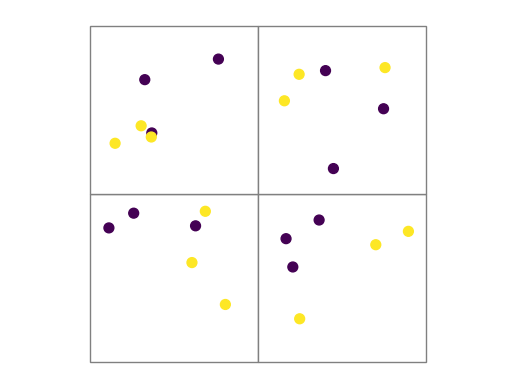

Write Python code to recreate this figure.
import numpy as np
import matplotlib.pyplot as plt
import random
import matplotlib as mpl

###############################################################################
# choose testcase to run
# tests 5 & 6 are not shown in the Appendix but can be used to test 
# your own entropies in a 2x2 (test 5) or a 3x3 (test 6) grid
###############################################################################

test = 1

###############################################################################
# We fill the cells by hand through matrix njc, 
# where rows represent different compositions
###############################################################################

if test==1: # left of board
   ncolor=2
   ncell=4
   njc=np.zeros((ncolor,ncell),dtype=np.int16)
   njc[0,:]= [3,3,3,3]
   njc[1,:]= [3,3,3,3]

if test==2:
   ncolor=2
   ncell=4
   njc=np.zeros((ncolor,ncell),dtype=np.int16)
   njc[0,:]=[0,0,4,4]
   njc[1,:]=[4,4,0,0]

if test==3:
   ncolor=3
   ncell=4
   njc=np.zeros((ncolor,ncell),dtype=np.int16)
   njc[0,:]=[3,0,2,1]
   njc[1,:]=[1,2,1,0]
   njc[2,:]=[0,1,1,2]

if test==4: 
   ncolor=2
   ncell=4
   njc=np.zeros((ncolor,ncell),dtype=np.int16)
   njc[0,:]= [20,1,20,1]
   njc[1,:]= [20,1,0,4]

if test==5: 
   ncolor=2
   ncell=4
   njc=np.zeros((ncolor,ncell),dtype=np.int16)
   njc[0,:]=[100,1,1,0]
   njc[1,:]=[100,0,1,1]

if test==6: 
   ncolor=3
   ncell=9
   njc=np.zeros((ncolor,ncell),dtype=np.int16)
   njc[0,:]=[4,2,1,1,4,6,1,2,0]
   njc[1,:]=[0,1,2,3,4,5,6,7,8] 
   njc[2,:]=[2,0,1,1,3,1,0,2,3]

print('*******************************')
print('test=',test)
print('*******************************')
print('number of tracers:',njc.sum())
print('njc=\n',njc)

###############################################################################
# compute Nc
###############################################################################

Nc=np.zeros((ncolor,1),dtype=np.float64)

for icolor in range(0,ncolor):
    Nc[icolor,0]=np.sum(njc[icolor,:])/ncell

print('Nc=\n',Nc)

###############################################################################
# compute A  - equation 1
# the numbering of equations corresponds to those in the Appendix
# [redacted]
###############################################################################

A=np.zeros((ncolor,ncell),dtype=np.float64)

for icell in range(0,ncell):
    A[:,icell]=njc[:,icell]/Nc[:,0]

print('A=\n',A)

###############################################################################
# compute B - denominator equation 2
###############################################################################

B=np.zeros(ncell,dtype=np.float64)

for icell in range(0,ncell):
    B[icell]=np.sum(A[:,icell])

print('B=\n',B)

###############################################################################
# compute C - denominator equation 3
###############################################################################

C=np.sum(B)

print('C=',C)

###############################################################################
# compute Pj - equation 3
###############################################################################

Pj=np.zeros(ncell,dtype=np.float64)

Pj[:]=B[:]/C

print('Pj=\n',Pj)

###############################################################################
# compute Pcj - not used here but can be used to verify total entropy 
# see for instance Camesasca et al., 2006
###############################################################################

Pcj=np.zeros((ncolor,ncell),dtype=np.float64)

Pcj[:,:]=A[:,:]/C

#print('Pcj=\n',Pcj)

###############################################################################
# compute Pjc - equation 2
###############################################################################

Pjc=np.zeros((ncolor,ncell),dtype=np.float64)

for icolor in range(0,ncolor):
    Pjc[icolor,:]=A[icolor,:]/B[:]

print('Pjc=\n',Pjc)

###############################################################################
# compute Spd - equation 4
###############################################################################

Spd=0
for icell in range(0,ncell):
    Spd-=Pj[icell]*np.log(Pj[icell])

print('Spd=',Spd)

###############################################################################
# compute Sj - equation 5
###############################################################################

Sj=np.zeros(ncell,dtype=np.float64)

for icell in range(0,ncell):
    for icolor in range(0,ncolor):
        if Pcj[icolor,icell]>0:
           Sj[icell]-=Pjc[icolor,icell] * np.log(Pjc[icolor,icell])

print('Sj=',Sj)

###############################################################################
# compute S - equation 6
###############################################################################

S_global=0
for icell in range(0,ncell):
    S_global+=Pj[icell]*Sj[icell]

print('S_global=',S_global,' (=-log(1/2)')

###############################################################################
# apply normalisation
###############################################################################

Spd/=np.log(ncell)

print('after normalisation: Spd=',Spd)

Sj/=np.log(ncolor)

print('after normalisation: Sj=',Sj)

S_global/=np.log(ncolor)

print('after normalisation: S_global=',S_global)

###############################################################################

if ncell==4:
   ncellx=2
   ncelly=2

elif ncell==9:
   ncellx=3
   ncelly=3 
   
nnx=ncellx+1
nny=ncelly+1   
npts=nnx*nny

Lx=1
Ly=1

hx=Lx/ncellx
hy=Ly/ncelly

###############################################################################
# We now create a grid for visualization purposes
# the grid counts ncell cells. 
# x,y are the coordinates of the npts nodes
# icon is the connectivity array (see stone 0).
# swarm_x,y are the coordinates of all points and swarm_c their color
###############################################################################
   
x = np.empty(npts,dtype=np.float64)  # x coordinates
y = np.empty(npts,dtype=np.float64)  # y coordinates
counter = 0 
for j in range(0,nny):
    for i in range(0,nnx):
        x[counter]=i*hx
        y[counter]=j*hy
        counter += 1

nswarm=np.sum(njc)

print('nswarm=',nswarm)

swarm_x = np.zeros(nswarm,dtype=np.float64)  # x coordinates
swarm_y = np.zeros(nswarm,dtype=np.float64)  # y coordinates
swarm_c = np.zeros(nswarm,dtype=np.float64)  # color

icell=0
counter=0
for icelly in range(0,ncelly): 
    for icellx in range(0,ncelly): 
        for icolor in range(ncolor):
            for i in range(0,njc[icolor,icell]):
                swarm_x[counter]=icellx*hx+random.uniform(0.05,hx-0.05)
                swarm_y[counter]=icelly*hy+random.uniform(0.05,hy-0.05)
                swarm_c[counter]=icolor
                counter+=1
            #end for
        #end for
        icell+=1
    #end for
#end for

icon =np.zeros((4,ncell),dtype=np.int32)
counter = 0
for j in range(0, ncelly):
    for i in range(0, ncellx):
        icon[0, counter] = i + j * (ncellx + 1)
        icon[1, counter] = i + 1 + j * (ncellx + 1)
        icon[2, counter] = i + 1 + (j + 1) * (ncellx + 1)
        icon[3, counter] = i + (j + 1) * (ncellx + 1)
        counter += 1

###############################################################################
# Create plot figure (svg format)
###############################################################################

fig = plt.figure()
mpl.rcParams['font.size'] = 12
ax = fig.gca()
plt.xlim([0,1])
plt.ylim([0,1])
plt.axis('equal')
plt.axis('off')
ax.set_xticks([0,0.5,1])
ax.set_yticks([0,0.5,1])

for jj in range(0,ncell):
    x_grid = ( x[icon[0,jj]], x[icon[1,jj]],x[icon[2,jj]], x[icon[3,jj]]  )
    y_grid = ( y[icon[0,jj]], y[icon[1,jj]],y[icon[2,jj]], y[icon[3,jj]]  )
    
    plt.fill(x_grid,y_grid, c=str(Sj[jj]),edgecolor='gray',linewidth=1)
plt.scatter(swarm_x, swarm_y, c=swarm_c, s=50)

plt.grid()
fig.savefig('test_'+str(test)+'.svg',bbox_inches='tight',pad_inches=0.1)

print('*******************************')
###############################################################################
